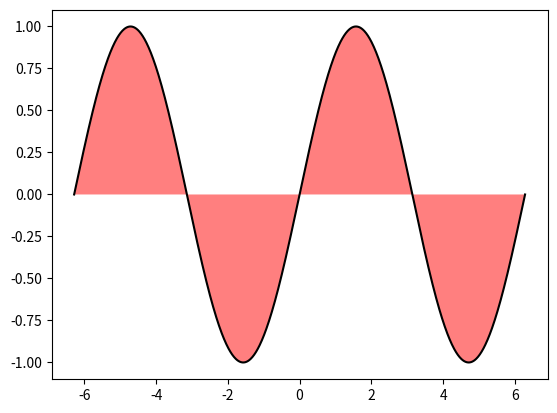

Here is the Python script that generated this plot:
#! /usr/bin/env python

# This script shows how to create a basic filled-in plot in PyPlot.
import numpy as np
import matplotlib.pyplot as pl

x = np.linspace(-2.0 * np.pi, 2.0 * np.pi, 1000)
y = np.sin(x)

y0 = np.zeros(x.size)

pl.plot(x, y, "k-")
pl.fill_between(x, y0, y, facecolor=(1.0, 0.0, 0.0, 0.5))

pl.show()
